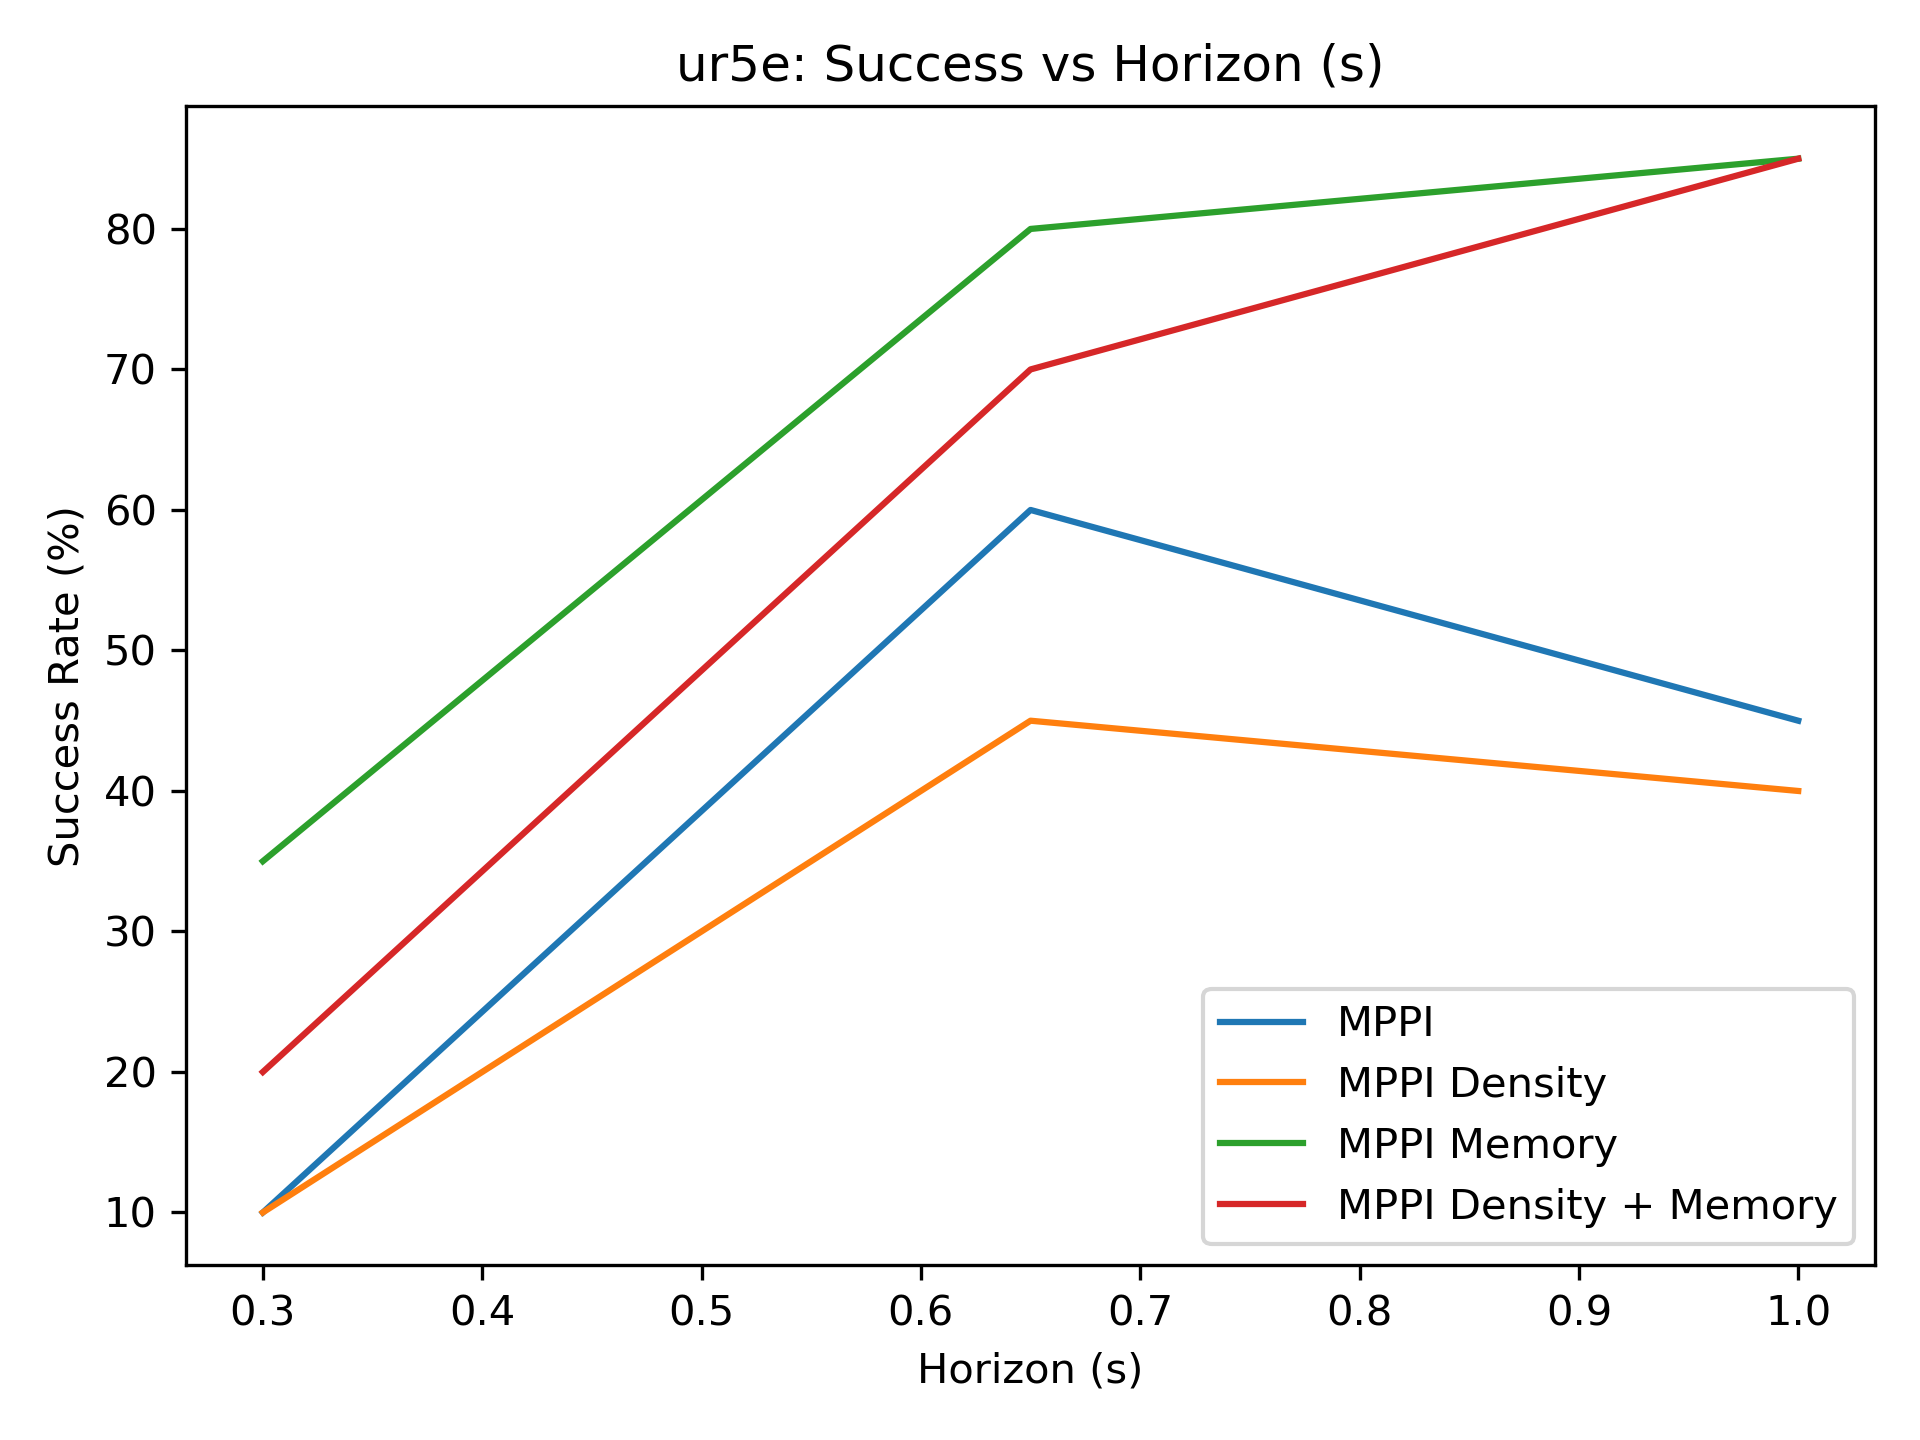

Data behind this chart, as committed beside it:
1.000000000000000000e+01, 6.000000000000000000e+01, 4.500000000000000000e+01
1.000000000000000000e+01, 4.500000000000000000e+01, 4.000000000000000000e+01
3.500000000000000000e+01, 8.000000000000000000e+01, 8.500000000000000000e+01
2.000000000000000000e+01, 7.000000000000000000e+01, 8.500000000000000000e+01
